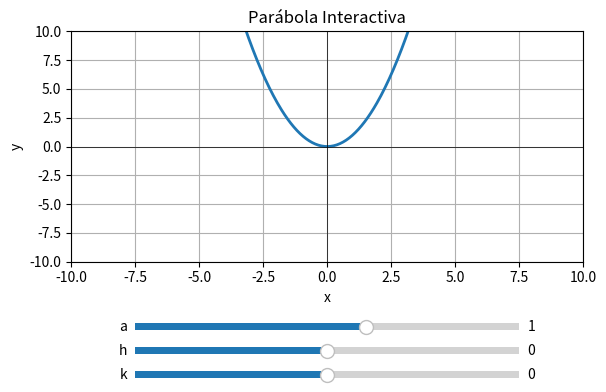

Write the Python code that produced this figure.
import numpy as np
import matplotlib.pyplot as plt
from matplotlib.widgets import Slider

# Definir la función de la parábola
def parabola(a, h, k, x):
    return a * (x - h)**2 + k

# Configurar la figura y los ejes
fig, ax = plt.subplots()
plt.subplots_adjust(left=0.1, bottom=0.4)  # Ajustar espacio para los sliders

# Rango de x
x = np.linspace(-10, 10, 500)

# Parámetros iniciales
a0, h0, k0 = 1, 0, 0

# Graficar la parábola inicial
l, = plt.plot(x, parabola(a0, h0, k0, x), lw=2)
plt.title('Parábola Interactiva')
plt.xlabel('x')
plt.ylabel('y')
plt.grid(True)
plt.axhline(0, color='black', linewidth=0.5)
plt.axvline(0, color='black', linewidth=0.5)
plt.ylim(-10, 10)
plt.xlim(-10, 10)

# Crear sliders
ax_a = plt.axes([0.2, 0.25, 0.6, 0.03])  # Posición del slider a
ax_h = plt.axes([0.2, 0.20, 0.6, 0.03])  # Posición del slider h
ax_k = plt.axes([0.2, 0.15, 0.6, 0.03])  # Posición del slider k

slider_a = Slider(ax_a, 'a', -5, 5, valinit=a0)
slider_h = Slider(ax_h, 'h', -5, 5, valinit=h0)
slider_k = Slider(ax_k, 'k', -5, 5, valinit=k0)

# Función para actualizar la gráfica cuando los sliders cambian
def update(val):
    a = slider_a.val
    h = slider_h.val
    k = slider_k.val
    l.set_ydata(parabola(a, h, k, x))
    fig.canvas.draw_idle()

# Conectar los sliders a la función de actualización
slider_a.on_changed(update)
slider_h.on_changed(update)
slider_k.on_changed(update)

# Mostrar la gráfica
plt.show()